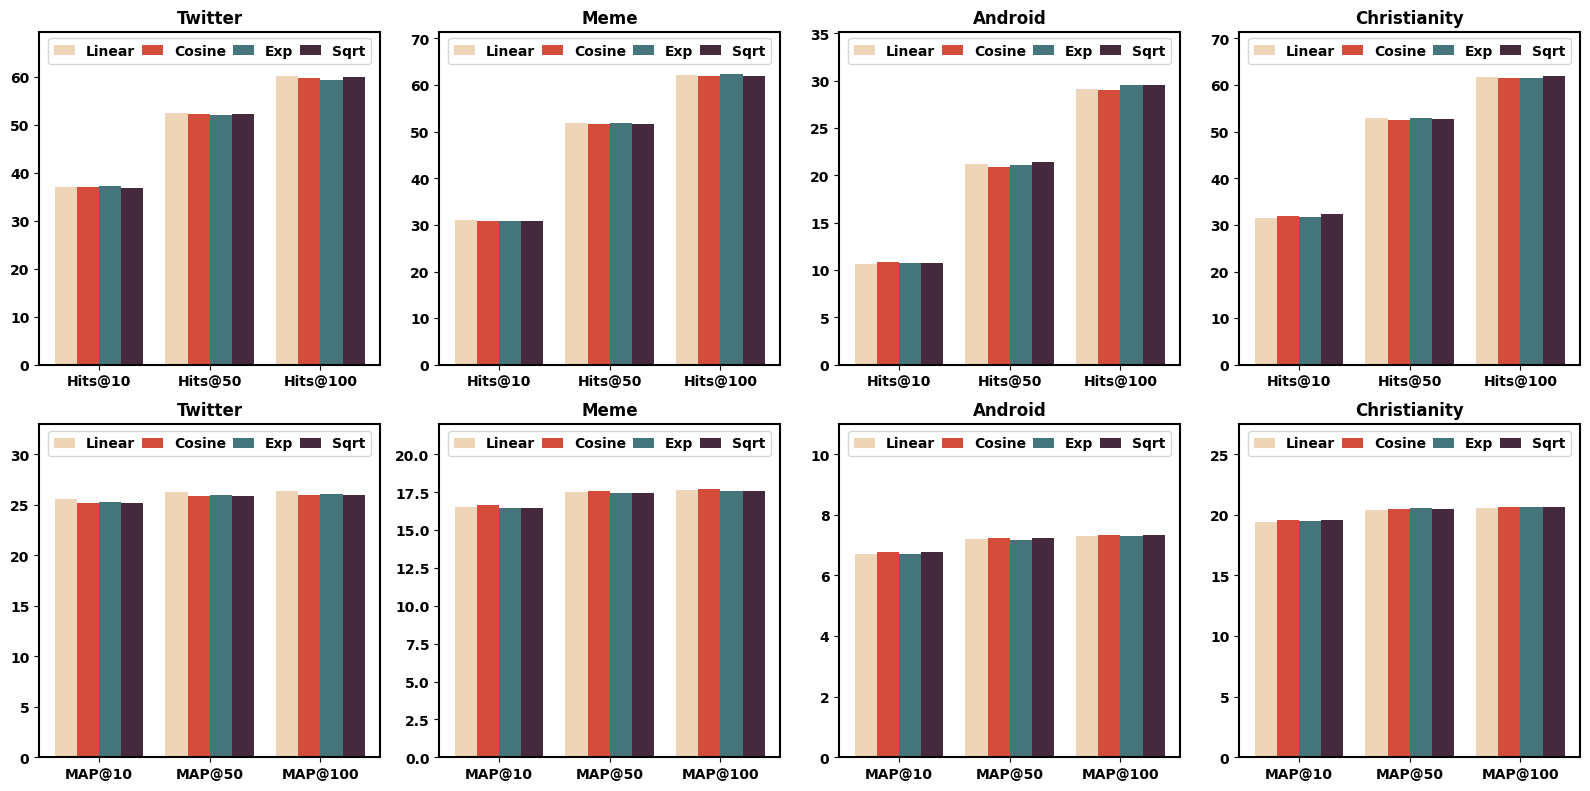

The script that saved this image:
import matplotlib.pyplot as plt
import numpy as np
import seaborn as sns

# 使用seaborn的color_palette函数生成协调的颜色
# colors = sns.color_palette("husl", 4)
# colors = ["#ef4143", "#bf1e2e", "#76bad6", "#033250"]
# colors = ["#44757a", "#452a3d", "#d44c3c", "#eed5b7"]
colors = ["#eed5b7", "#d44c3c", "#44757a", "#452a3d"]

# 设置字体为 Times New Roman
plt.rcParams['font.family'] = 'Times New Roman'

# 创建一个包含四个子图的图形
fig, axes = plt.subplots(nrows=2, ncols=4, figsize=(16, 8), dpi=600)

# 假设你有三个采样方式的数据
H = ['Hits@10', 'Hits@50', 'Hits@100']
M = ['MAP@10', 'MAP@50', 'MAP@100']

# 假设你有三个采样方式的数据，每个采样方式有4组数据
data1 = np.random.rand(3)
data2 = np.random.rand(3)
data3 = np.random.rand(3)
data4 = np.random.rand(3)

# 设置横坐标
x_positions = np.arange(3)

# 设置不同的标记样式
marker_method1 = 'o'
marker_method2 = '^'
marker_method3 = 's'
marker_method4 = 'D'

# 设置每个子图的纵坐标范围

axes[0, 1].set_ylim(20, 65)  # 调整范围
axes[0, 2].set_ylim(5, 32)  # 调整范围
axes[0, 3].set_ylim(20, 65)  # 调整范围
axes[1, 0].set_ylim(20, 30)  # 调整范围
axes[1, 1].set_ylim(15, 20)  # 调整范围
axes[1, 2].set_ylim(5, 10)   # 调整范围
axes[1, 3].set_ylim(15, 25)  # 调整范围


# 00子图
TL00 = [37.01226667, 52.59513333, 60.18396667]
TC00 = [37.0609, 52.28515, 59.81525]
TE00 = [37.32225, 51.9934, 59.4263]
TS00 = [36.82186667, 52.25883333, 59.99756667]
axes[0, 0].bar(x_positions, TL00, width=0.2, label='Linear',  color=colors[0])
axes[0, 0].bar(x_positions + 0.2, TC00, width=0.2, label='Cosine',  color=colors[1])
axes[0, 0].bar(x_positions + 0.4, TE00, width=0.2, label='Exp',  color=colors[2])
axes[0, 0].bar(x_positions + 0.6, TS00, width=0.2, label='Sqrt',  color=colors[3])
axes[0, 0].set_xticks(x_positions + 0.3)
axes[0, 0].set_xticklabels(H)
axes[0, 0].legend()
axes[0, 0].set_title('Twitter')


# 01 子图
TL01 = [31.0733, 51.90706667, 62.11233333]
TC01 = [30.93106667, 51.65173333, 61.941]
TE01 = [30.92593333, 51.77856667, 62.4139]
TS01 = [30.80426667, 51.72713333, 62.0181]
axes[0, 1].bar(x_positions, TL01, width=0.2, label='Linear', color=colors[0])
axes[0, 1].bar(x_positions + 0.2, TC01, width=0.2, label='Cosine',  color=colors[1])
axes[0, 1].bar(x_positions + 0.4, TE01, width=0.2, label='Exp',  color=colors[2])
axes[0, 1].bar(x_positions + 0.6, TS01, width=0.2, label='Sqrt',  color=colors[3])
axes[0, 1].set_xticks(x_positions + 0.3)
axes[0, 1].set_xticklabels(H)
axes[0, 1].legend()
axes[0, 1].set_title('Meme')


# 02子图
TL02 = [10.6967, 21.1603, 29.0857]
TC02 = [10.8262, 20.9013, 29.0598]
TE02 = [10.7744, 21.0567, 29.5519]
TS02 = [10.8003, 21.3934, 29.5778]
axes[0, 2].bar(x_positions, TL02, width=0.2, label='Linear',  color=colors[0])
axes[0, 2].bar(x_positions + 0.2, TC02, width=0.2, label='Cosine',  color=colors[1])
axes[0, 2].bar(x_positions + 0.4, TE02, width=0.2, label='Exp',  color=colors[2])
axes[0, 2].bar(x_positions + 0.6, TS02, width=0.2, label='Sqrt',  color=colors[3])
axes[0, 2].set_xticks(x_positions + 0.3)
axes[0, 2].set_xticklabels(H)
axes[0, 2].legend()
axes[0, 2].set_title('Android')

# 03子图
TL03 = [31.5476, 52.90176667, 61.75596667]
TC03 = [31.91963333, 52.60413333, 61.45836667]
TE03 = [31.6964, 52.9762, 61.60713333]
TS03 = [32.2917, 52.8274, 61.9792]
axes[0, 3].bar(x_positions, TL03, width=0.2, label='Linear',  color=colors[0])
axes[0, 3].bar(x_positions + 0.2, TC03, width=0.2, label='Cosine',  color=colors[1])
axes[0, 3].bar(x_positions + 0.4, TE03, width=0.2, label='Exp',  color=colors[2])
axes[0, 3].bar(x_positions + 0.6, TS03, width=0.2, label='Sqrt',  color=colors[3])
axes[0, 3].set_xticks(x_positions + 0.3)
axes[0, 3].set_xticklabels(H)
axes[0, 3].legend()
axes[0, 3].set_title('Christianity')

# 10子图
TL10 = [25.6005, 26.2937, 26.402]
TC10 = [25.1324, 25.8279, 25.9381]
TE10 = [25.31546667, 26.0011, 26.10743333]
TS10 = [25.15236667, 25.86086667, 25.97276667]
axes[1, 0].bar(x_positions, TL10, width=0.2, label='Linear',  color=colors[0])
axes[1, 0].bar(x_positions + 0.2, TC10, width=0.2, label='Cosine',  color=colors[1])
axes[1, 0].bar(x_positions + 0.4, TE10, width=0.2, label='Exp',  color=colors[2])
axes[1, 0].bar(x_positions + 0.6, TS10, width=0.2, label='Sqrt',  color=colors[3])
axes[1, 0].set_xticks(x_positions + 0.3)
axes[1, 0].set_xticklabels(M)
axes[1, 0].legend()
axes[1, 0].set_title('Twitter')


# 11子图
TL11 = [16.54293333, 17.50506667, 17.65133333]
TC11 = [16.629, 17.585, 17.73216667]
TE11 = [16.46986667, 17.4338, 17.58566667]
TS11 = [16.48156667, 17.4531, 17.5996]
axes[1, 1].bar(x_positions, TL11, width=0.2, label='Linear',  color=colors[0])
axes[1, 1].bar(x_positions + 0.2, TC11, width=0.2, label='Cosine',  color=colors[1])
axes[1, 1].bar(x_positions + 0.4, TE11, width=0.2, label='Exp',  color=colors[2])
axes[1, 1].bar(x_positions + 0.6, TS11, width=0.2, label='Sqrt',  color=colors[3])
axes[1, 1].set_xticks(x_positions + 0.3)
axes[1, 1].set_xticklabels(M)
axes[1, 1].legend()
axes[1, 1].set_title('Meme')


# 12子图
TL12 = [6.723233333, 7.200266667, 7.313533333]
TC12 = [6.784866667, 7.235966667, 7.352366667]
TE12 = [6.714766667, 7.178266667, 7.298666667]
TS12 = [6.765966667, 7.2285, 7.342833333]
axes[1, 2].bar(x_positions, TL12, width=0.2, label='Linear',  color=colors[0])
axes[1, 2].bar(x_positions + 0.2, TC12, width=0.2, label='Cosine',  color=colors[1])
axes[1, 2].bar(x_positions + 0.4, TE12, width=0.2, label='Exp',  color=colors[2])
axes[1, 2].bar(x_positions + 0.6, TS12, width=0.2, label='Sqrt',  color=colors[3])
axes[1, 2].set_xticks(x_positions + 0.3)
axes[1, 2].set_xticklabels(M)
axes[1, 2].legend()
axes[1, 2].set_title('Android')

# 13子图
TL13 = [19.40693333, 20.41826667, 20.5403]
TC13 = [19.5435, 20.51423333, 20.63556667]
TE13 = [19.5366, 20.53596667, 20.65523333]
TS13 = [19.55393333, 20.5087, 20.63543333]
axes[1, 3].bar(x_positions, TL13, width=0.2, label='Linear',  color=colors[0])
axes[1, 3].bar(x_positions + 0.2, TC13, width=0.2, label='Cosine',  color=colors[1])
axes[1, 3].bar(x_positions + 0.4, TE13, width=0.2, label='Exp',  color=colors[2])
axes[1, 3].bar(x_positions + 0.6, TS13, width=0.2, label='Sqrt',  color=colors[3])
axes[1, 3].set_xticks(x_positions + 0.3)
axes[1, 3].set_xticklabels(M)
axes[1, 3].legend()
axes[1, 3].set_title('Christianity')

# 调整图例位置
for ax in axes.flatten():
    ax.spines['top'].set_linewidth(1.5)  # 顶部边框
    ax.spines['right'].set_linewidth(1.5)  # 右侧边框
    ax.spines['bottom'].set_linewidth(1.5)  # 底部边框
    ax.spines['left'].set_linewidth(1.5)  # 左侧边框

    leg = ax.legend(loc='upper center', bbox_to_anchor=(0.5, 1.0), ncol=4, handlelength=1.5, \
                    columnspacing=0.5, markerscale=3)
    # 设置图例文字加粗
    for text in leg.get_texts():
        text.set_fontweight('bold')
    leg.set_in_layout(False)  # 让图例不受布局影响，以确保正确显示

    # 设置子图横坐标（X轴）标签加粗
    for label in ax.get_xticklabels():
        label.set_fontweight('bold')

    # 设置子图纵坐标（Y轴）标签加粗
    for label in ax.get_yticklabels():
        label.set_fontweight('bold')

    # 设置子图标题加粗
    ax.set_title(ax.get_title(), fontweight='bold')

    ax.set_ylim(0, 1.1 * ax.get_ylim()[1])

# 调整布局
plt.tight_layout()

# 保存图形到文件
plt.savefig('your_plot.pdf', dpi=600, bbox_inches='tight')
# 显示图形
plt.show()
